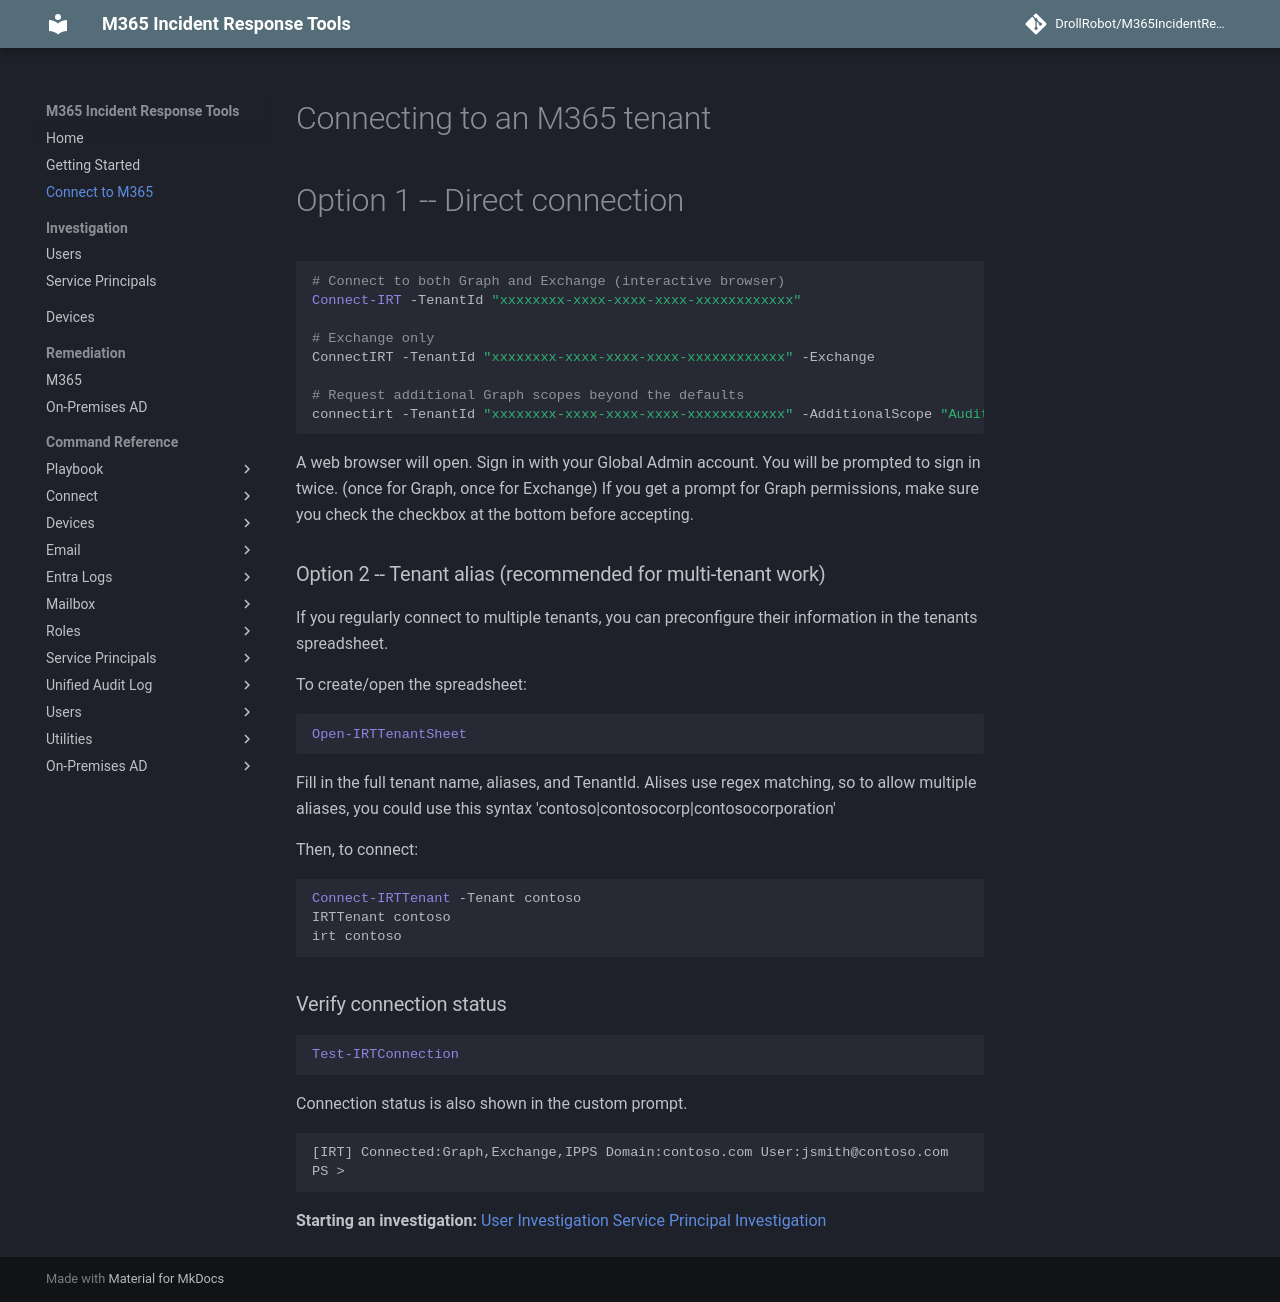

repository: DrollRobot/M365IncidentResponseTools · page: connect/index.html · generator: mkdocs

# Connecting to an M365 tenant

# Option 1 -- Direct connection

```powershell
# Connect to both Graph and Exchange (interactive browser)
Connect-IRT -TenantId "xxxxxxxx-xxxx-xxxx-xxxx-xxxxxxxxxxxx"

# Exchange only
ConnectIRT -TenantId "xxxxxxxx-xxxx-xxxx-xxxx-xxxxxxxxxxxx" -Exchange

# Request additional Graph scopes beyond the defaults
connectirt -TenantId "xxxxxxxx-xxxx-xxxx-xxxx-xxxxxxxxxxxx" -AdditionalScope "AuditLog.Read.All","Mail.Read"
```
A web browser will open. Sign in with your Global Admin account. You will be prompted to sign in twice. (once for Graph, once for Exchange) If you get a prompt for Graph permissions, make sure you check the checkbox at the bottom before accepting.

### Option 2 -- Tenant alias (recommended for multi-tenant work)

If you regularly connect to multiple tenants, you can preconfigure their information in the tenants spreadsheet.

To create/open the spreadsheet:
```powershell
Open-IRTTenantSheet
```
Fill in the full tenant name, aliases, and TenantId.
Alises use regex matching, so to allow multiple aliases, you could use this syntax 'contoso|contosocorp|contosocorporation'

Then, to connect:
```powershell
Connect-IRTTenant -Tenant contoso
IRTTenant contoso
irt contoso
```

### Verify connection status

```powershell
Test-IRTConnection
```

Connection status is also shown in the custom prompt.
```
[IRT] Connected:Graph,Exchange,IPPS Domain:contoso.com User:jsmith@contoso.com
PS >
```


**Starting an investigation:**
[User Investigation](investigation-user.md)
[Service Principal Investigation](investigation-sp.md)
